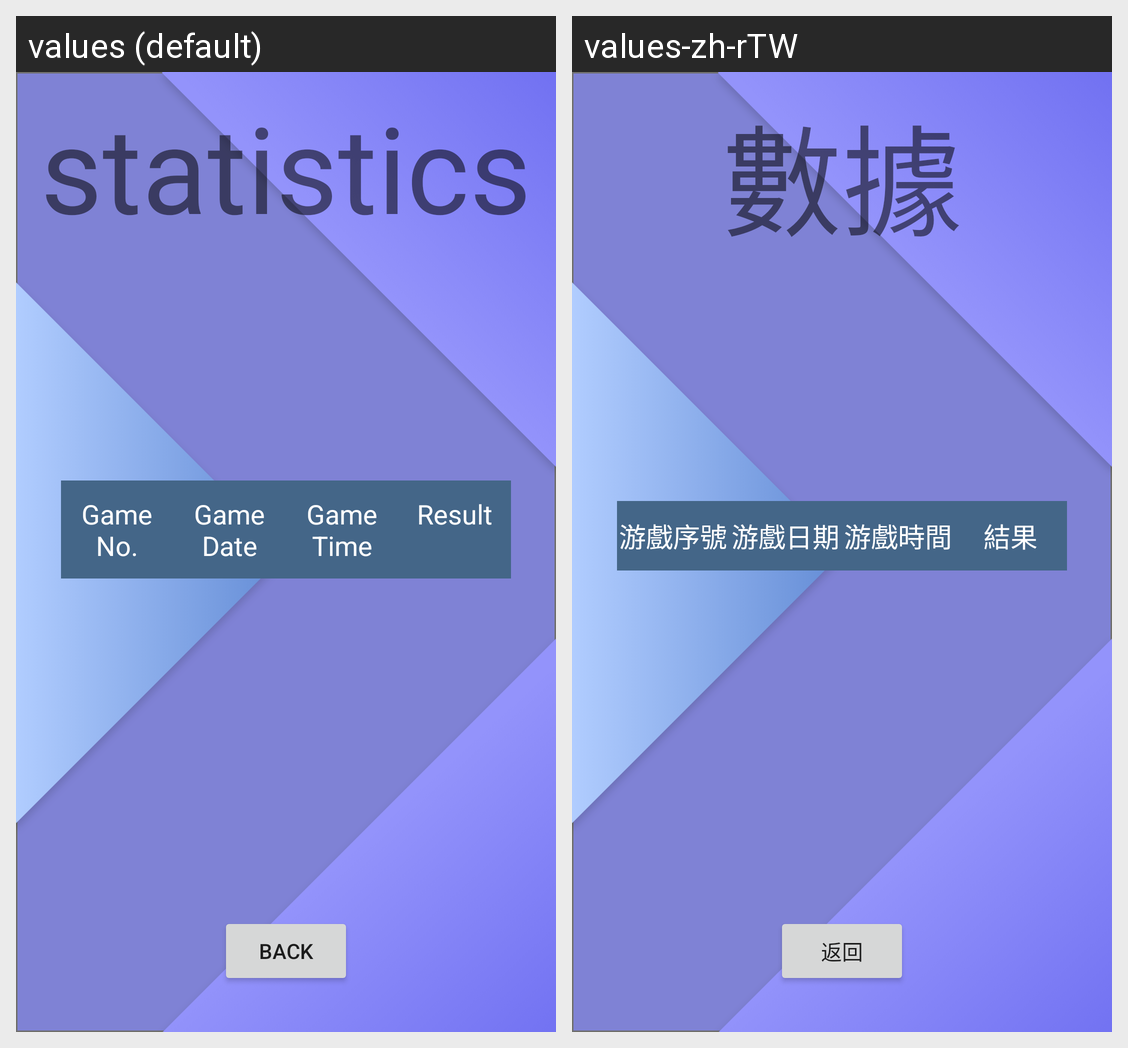

Here is an Android app screen in its default locale and in the app's own translations. Write out the translated-string differences for the strings that appear on this screen.
Android screen res/layout/activity_statistics.xml rendered under 2 locales, left to right: values (default), values-zh-rTW. Device: Nexus 5 (rendered at 1080×1920; each locale shown at half size, 540×960, under a caption strip naming it); theme AppTheme.
Strings drawn on this screen, with the default value and each locale's value (text and hints the layout hard-codes, and strings that could not be matched under every locale, appear in the picture but are not listed):

statistics
  values: statistics
  values-zh-rTW: 數據

gameNo
  values: Game No.
  values-zh-rTW: 游戲序號

gamedate
  values: Game Date
  values-zh-rTW: 游戲日期

gametime
  values: Game Time
  values-zh-rTW: 游戲時間

result
  values: Result
  values-zh-rTW: 結果

back
  values: Back
  values-zh-rTW: 返回
